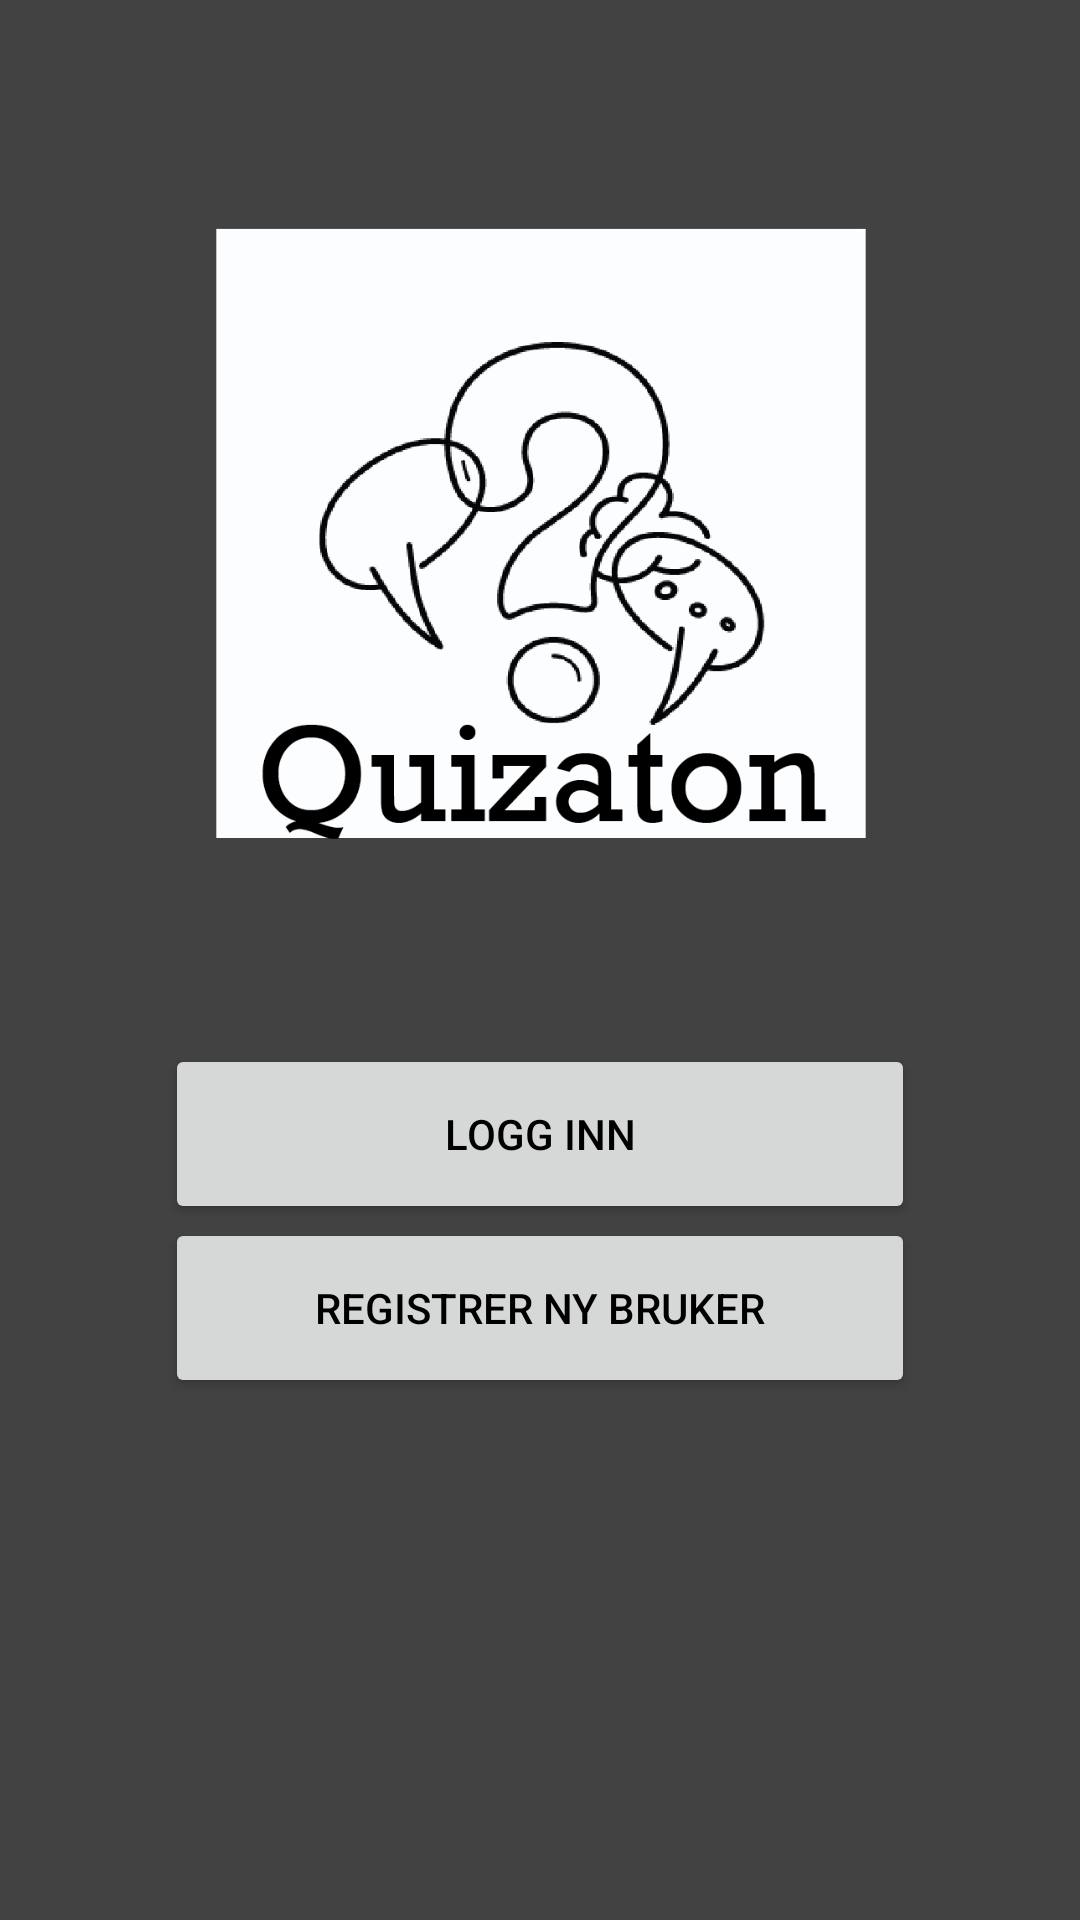

This screen was rendered from an Android layout file. Write that file and the resources it references.
<!-- AndroidManifest.xml: application theme Theme.QuizatonAlpha -->
<!-- res/layout/useroptions.xml -->
<?xml version="1.0" encoding="utf-8"?>
<androidx.constraintlayout.widget.ConstraintLayout xmlns:android="http://schemas.android.com/apk/res/android"
    xmlns:app="http://schemas.android.com/apk/res-auto"
    xmlns:tools="http://schemas.android.com/tools"
    android:layout_width="match_parent"
    android:layout_height="match_parent"
    android:background="@color/cardview_dark_background">

    <ImageView
        android:id="@+id/frontLogo"
        android:layout_width="400dp"
        android:layout_height="260dp"
        app:layout_constraintBottom_toBottomOf="parent"
        app:layout_constraintEnd_toEndOf="parent"
        app:layout_constraintHorizontal_bias="0.5"
        app:layout_constraintStart_toStartOf="parent"
        app:layout_constraintTop_toTopOf="parent"
        app:layout_constraintVertical_bias="0.2"
        app:srcCompat="@drawable/logo2"
        android:contentDescription="@string/todo" />

    <Button
        android:id="@+id/loggInn"
        android:layout_width="250dp"
        android:layout_height="60dp"
        android:text="@string/logg_inn"
        android:textColor="@color/black"
        app:layout_constraintBottom_toBottomOf="parent"
        app:layout_constraintEnd_toEndOf="parent"
        app:layout_constraintHorizontal_bias="0.5"
        app:layout_constraintStart_toStartOf="parent"
        app:layout_constraintTop_toTopOf="parent"
        app:layout_constraintVertical_bias="0.6" />

    <Button
        android:id="@+id/regBruker"
        android:layout_width="250dp"
        android:layout_height="60dp"
        android:text="@string/registrer_ny_bruker"
        android:textColor="@color/black"
        app:layout_constraintBottom_toBottomOf="parent"
        app:layout_constraintEnd_toEndOf="parent"
        app:layout_constraintHorizontal_bias="0.5"
        app:layout_constraintStart_toStartOf="parent"
        app:layout_constraintTop_toTopOf="parent"
        app:layout_constraintVertical_bias="0.7" />
</androidx.constraintlayout.widget.ConstraintLayout>
<!-- resources referenced by this layout -->
<resources>
  <!-- drawable logo2: png bitmap (drawable, 37927 bytes) -->
  <string name="logg_inn">Logg Inn</string>
  <string name="registrer_ny_bruker">Registrer Ny Bruker</string>
  <string name="todo">TODO</string>
  <style name="Theme.QuizatonAlpha" parent="Theme.MaterialComponents.DayNight.NoActionBar">
          
          <item name="colorPrimary">#BCBFBF</item>
          <item name="colorPrimaryVariant">@color/purple_700</item>
          <item name="colorOnPrimary">@color/white</item>
          
          <item name="colorSecondary">@color/teal_200</item>
          <item name="colorSecondaryVariant">@color/teal_700</item>
          <item name="colorOnSecondary">@color/black</item>
          
          <item name="android:statusBarColor" tools:targetApi="l">?attr/colorPrimaryVariant</item>
          
      </style>
  <!-- not gathered from this repository: default colours our renderer supplied (Android Studio template values) -->
  <color name="purple_700">#FF3700B3</color>
  <color name="teal_200">#FF03DAC5</color>
  <color name="teal_700">#FF018786</color>
  <color name="black">#FF000000</color>
  <color name="white">#FFFFFFFF</color>
</resources>
